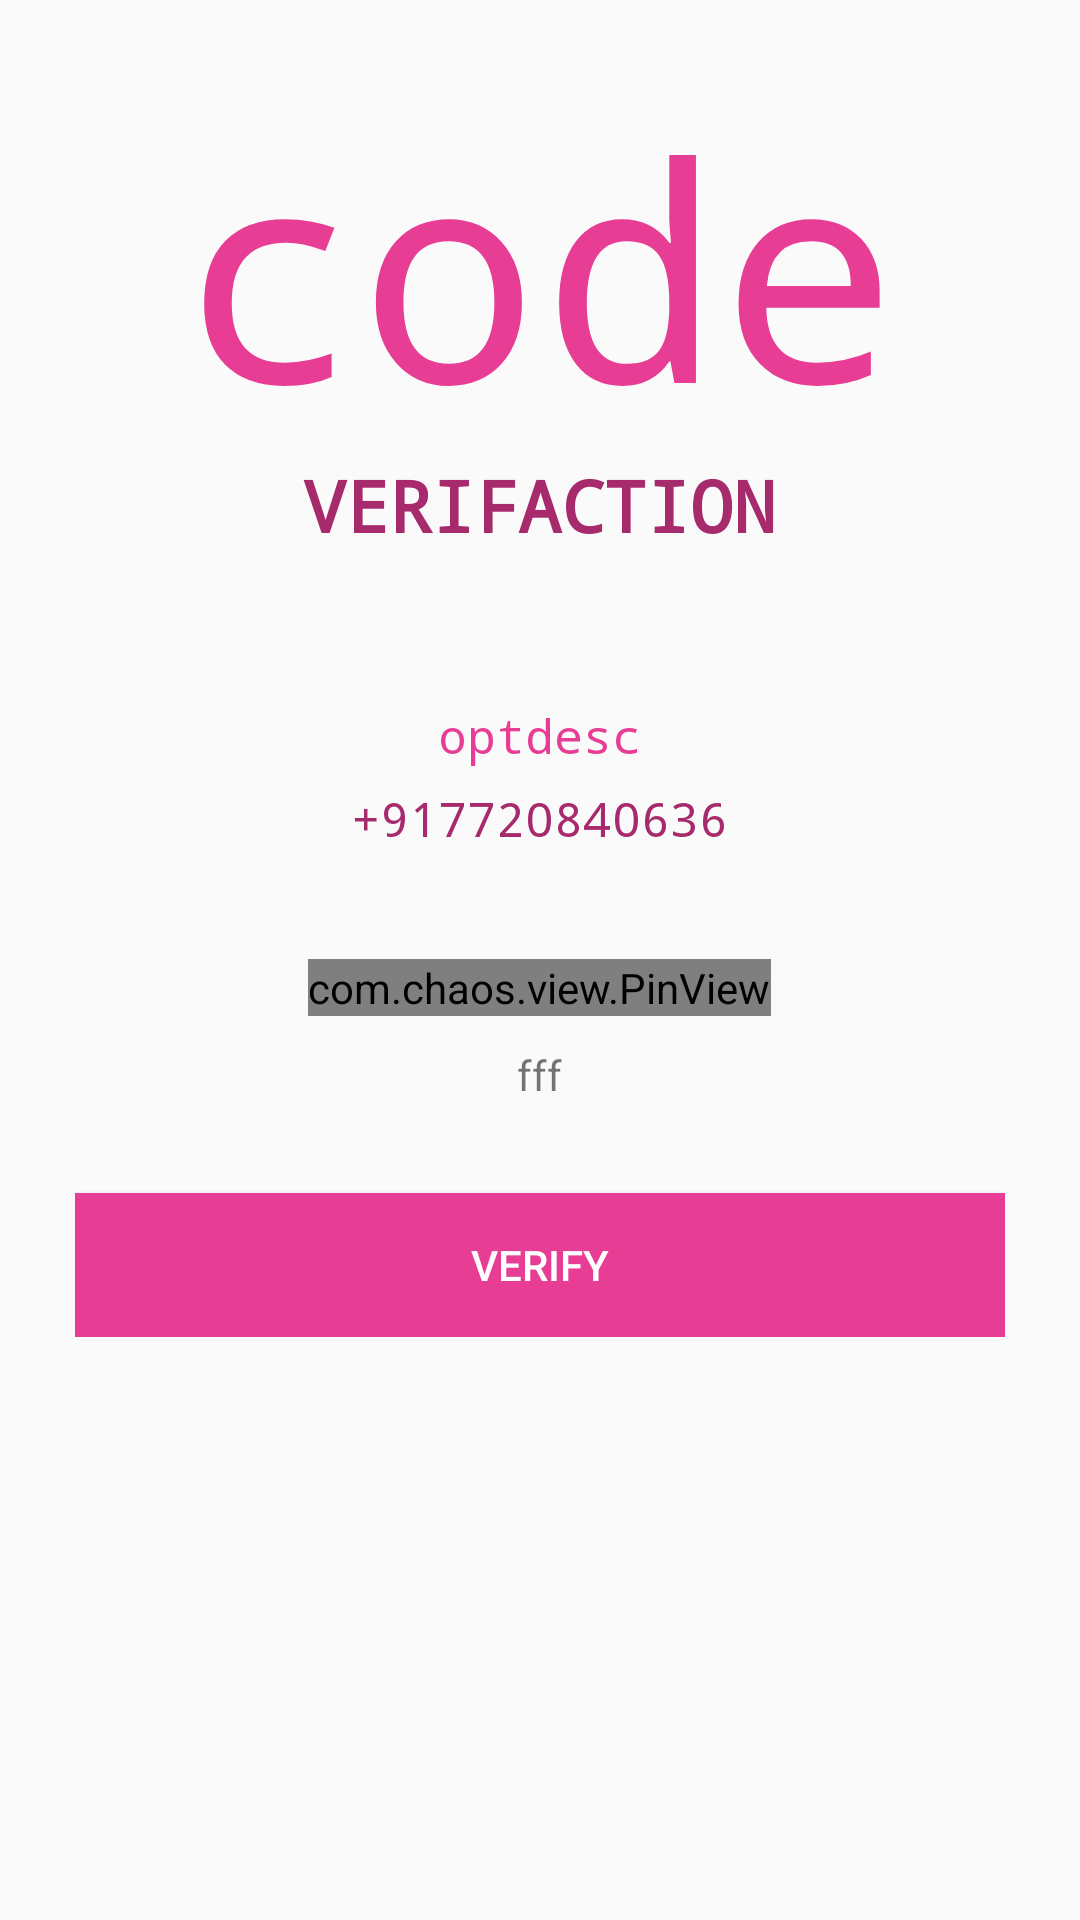

Layout XML and referenced resources for this Android screen:
<!-- AndroidManifest.xml: application theme Theme.BanjaraVivah -->
<!-- res/layout/activity_verify_otp.xml -->
<?xml version="1.0" encoding="utf-8"?>
<ScrollView xmlns:android="http://schemas.android.com/apk/res/android"
    xmlns:app="http://schemas.android.com/apk/res-auto"
    xmlns:tools="http://schemas.android.com/tools"
    android:layout_width="match_parent"
    android:layout_height="match_parent"
    tools:context=".activity.VerifyOtp">
    <LinearLayout
        android:layout_width="match_parent"
        android:layout_height="wrap_content"
        android:padding="25dp"
        android:orientation="vertical">
        <ImageView
            android:layout_width="wrap_content"
            android:layout_height="wrap_content"
            android:padding="5dp"/>

        <TextView
            android:layout_width="wrap_content"
            android:layout_height="wrap_content"
            android:textSize="100sp"
            android:textColor="@color/primary5"
            android:text="@string/code"
            android:fontFamily="monospace"
            android:textAlignment="center"
            android:includeFontPadding="false"
            android:layout_gravity="center"/>
        <TextView
            android:layout_width="wrap_content"
            android:layout_height="wrap_content"
            android:textSize="24sp"
            android:textColor="@color/primary6"
            android:text="Verifaction"
            android:textAllCaps="true"
            android:textStyle="bold"
            android:fontFamily="monospace"
            android:layout_gravity="center"/>
        <TextView
            android:layout_width="wrap_content"
            android:layout_height="wrap_content"
            android:textSize="16sp"
            android:layout_marginTop="50dp"
            android:textColor="@color/primary5"
            android:text="optdesc"
            android:fontFamily="monospace"
            android:layout_gravity="center"/>
        <TextView
            android:layout_width="wrap_content"
            android:layout_height="wrap_content"
            android:textSize="16sp"
            android:padding="6dp"
            android:textColor="@color/primary6"
            android:text="+917720840636"
            android:fontFamily="monospace"
            android:layout_gravity="center"/>
        <com.chaos.view.PinView
            android:layout_width="wrap_content"
            android:layout_height="wrap_content"
            app:itemCount="6"
            android:id="@+id/pinview"
            app:itemWidth="40dp"
            android:height="40dp"
            android:layout_gravity="center"
            app:lineColor="@color/primary6"
            android:itemBackground="@color/white"
            android:layout_marginTop="30dp"
            style="@style/PinWidget.PinView"
            android:cursorVisible="true"
            android:inputType="number"
            app:cursorColor="@color/primary5"
            app:hideLineWhenFilled="true"
            app:itemRadius="5dp"/>
        <TextView
            android:layout_width="wrap_content"
            android:layout_height="wrap_content"
            android:text="fff"
            android:id="@+id/timer"
            android:layout_gravity="center"
            android:layout_marginTop="10dp"/>
        <ProgressBar
            android:layout_width="wrap_content"
            android:layout_height="wrap_content"
            android:id="@+id/progressbar"
            android:visibility="gone"
            android:layout_gravity="center"
            android:layout_marginTop="30dp"/>
        <Button
            android:id="@+id/verify"
            android:layout_width="match_parent"
            android:layout_height="wrap_content"
            android:layout_marginTop="30dp"
            android:background="@color/primary5"
            android:text="verify"
            android:textColor="@color/white" />

    </LinearLayout>
</ScrollView>
<!-- resources referenced by this layout -->
<resources>
  <color name="primary5">#e83d95</color>
  <color name="primary6">#a62a6c</color>
  <color name="white">#FFFFFFFF</color>
  <string name="code">code</string>
  <style name="Theme.BanjaraVivah" parent="Theme.MaterialComponents.DayNight.NoActionBar.Bridge">
          
          <item name="colorPrimary">@color/primary5</item>
          <item name="colorPrimaryVariant">@color/primary6</item>
          <item name="colorOnPrimary">@color/white</item>
          
          <item name="colorSecondary">@color/teal_200</item>
          <item name="colorSecondaryVariant">@color/teal_700</item>
          <item name="colorOnSecondary">@color/black</item>
          
          <item name="android:statusBarColor">?attr/colorPrimaryVariant</item>
          
      </style>
  <color name="teal_200">#FF03DAC5</color>
  <color name="teal_700">#FF018786</color>
  <color name="black">#FF000000</color>
</resources>
